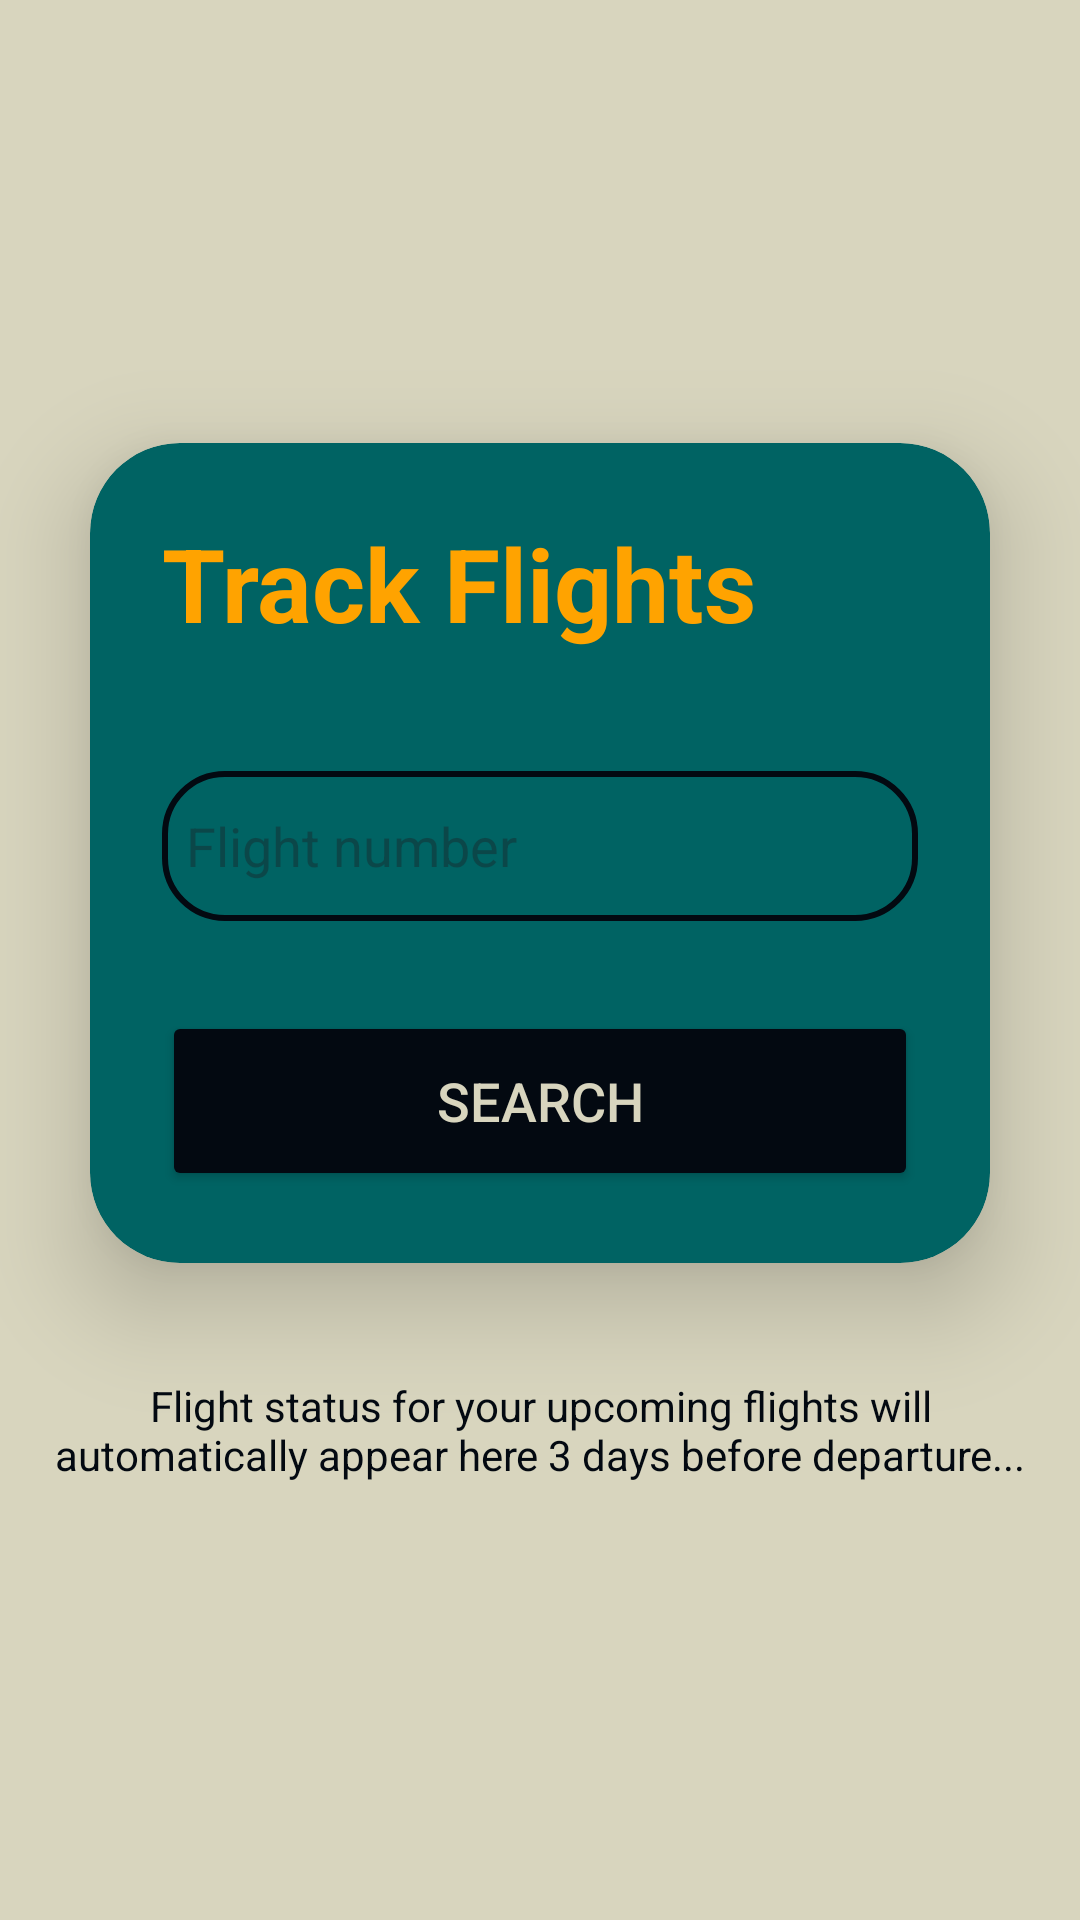

The Android layout XML behind this screen, and the referenced resources:
<!-- AndroidManifest.xml: application theme Theme.NovemberEchoNew -->
<!-- res/layout/fragment_flight_status.xml -->
<?xml version="1.0" encoding="utf-8"?>
<LinearLayout xmlns:android="http://schemas.android.com/apk/res/android"
    xmlns:app="http://schemas.android.com/apk/res-auto"
    xmlns:card_view="http://schemas.android.com/apk/res-auto"
    xmlns:tools="http://schemas.android.com/tools"
    android:layout_width="match_parent"
    android:layout_height="match_parent"
    android:background="@color/PiperWhite"
    android:gravity="center"
    android:orientation="vertical"
    tools:context=".Main.Trips.FlightStatusFragment">

    <androidx.cardview.widget.CardView
        android:layout_width="match_parent"
        android:layout_height="wrap_content"
        android:layout_margin="30dp"
        android:background="@drawable/z_accounts_edittext"
        app:cardBackgroundColor="@color/PiperTeal"
        app:cardCornerRadius="30dp"
        app:cardElevation="20dp">

        <LinearLayout
            android:layout_width="match_parent"
            android:layout_height="wrap_content"
            android:layout_gravity="center_horizontal"
            android:orientation="vertical"
            android:padding="24dp">


            <TextView
                android:layout_width="match_parent"
                android:layout_height="wrap_content"
                android:text="Track Flights"
                android:textAlignment="viewStart"
                android:textColor="@color/Pantone137C_ORANGE"
                android:textSize="34sp"
                android:textStyle="bold" />

            <EditText
                android:id="@+id/track_num"
                android:layout_width="match_parent"
                android:layout_height="50dp"
                android:layout_marginTop="40dp"
                android:background="@drawable/z_edittext_border"
                android:drawableLeft="@drawable/baseline_numbers_24"
                android:drawablePadding="8dp"
                android:hint="Flight number"
                android:padding="8dp"
                android:textColor="@color/PiperWhite"
                android:textColorHighlight="@color/cardview_dark_background" />

            <Button
                android:id="@+id/track_button"
                android:layout_width="match_parent"
                android:layout_height="60dp"
                android:layout_marginTop="30dp"
                android:textColor="@color/PiperWhite"
                android:backgroundTint="@color/Pantone433PC_BLACK"
                android:text="Search"
                android:textSize="18sp"
                app:cornerRadius="20dp" />

        </LinearLayout>

    </androidx.cardview.widget.CardView>

    <ProgressBar
        android:id="@+id/track_progressBar"
        android:layout_width="wrap_content"
        android:layout_height="wrap_content"
        android:background="@color/PiperTeal"
        android:visibility="gone" />


    <TextView
        android:id="@+id/track_text"
        android:layout_width="wrap_content"
        android:layout_height="wrap_content"
        android:layout_marginBottom="20dp"
        android:padding="8dp"
        android:text="Flight status for your upcoming flights will automatically appear here 3 days before departure..."
        android:textAlignment="center"
        android:textColor="@color/Pantone433PC_BLACK"
        android:textSize="14sp" />

</LinearLayout>
<!-- resources referenced by this layout -->
<resources>
  <color name="Pantone137C_ORANGE">#FFA300</color>
  <color name="Pantone433PC_BLACK">#030911</color>
  <color name="PiperTeal">#006363</color>
  <color name="PiperWhite">#D8D5BE</color>
  <!-- drawable z_edittext_border (drawable) -->
  <?xml version="1.0" encoding="utf-8"?>
  <shape xmlns:android="http://schemas.android.com/apk/res/android"
      android:shape="rectangle">
  
      <corners android:radius="20dp" />
      <stroke
          android:width="2dp"
          android:color="@color/Pantone433PC_BLACK" />
      <solid android:color="@color/PiperTeal" />
  </shape>
  <style name="Theme.NovemberEchoNew" parent="Base.Theme.NovemberEchoNew" />
  <style name="Base.Theme.NovemberEchoNew" parent="Theme.Material3.DayNight.NoActionBar">
          
          
  
          
          <item name="colorPrimary">@color/Pantone433PC_BLACK</item>
          <item name="colorPrimaryVariant">@color/Pantone433PC_BLACK</item>
          <item name="colorOnPrimary">@color/Pantone433PC_BLACK</item>
  
          
          <item name="colorSecondary">@color/Pantone433PC_BLACK</item>
          <item name="colorSecondaryVariant">@color/Pantone433PC_BLACK</item>
          <item name="colorOnSecondary">@color/Pantone433PC_BLACK</item>
  
          
          <item name="android:statusBarColor">@color/Pantone433PC_BLACK</item>
      </style>
</resources>
